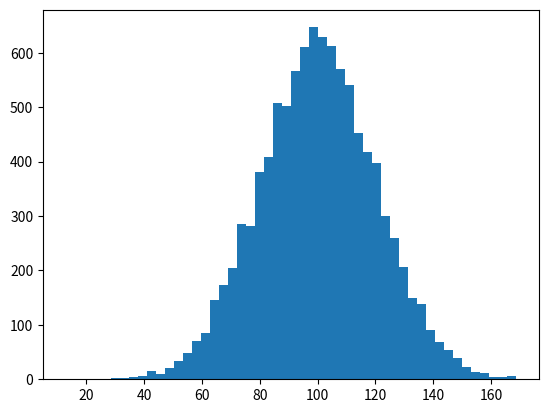

Generate this figure with matplotlib:

# coding: utf-8

# In[2]:


import numpy as np
import matplotlib.pyplot as plt

income = np.random.normal(100.0, 20.0, 10000)

plt.hist(income, 50)
plt.show(50)


# In[3]:


income.std()


# In[4]:


income.var()

